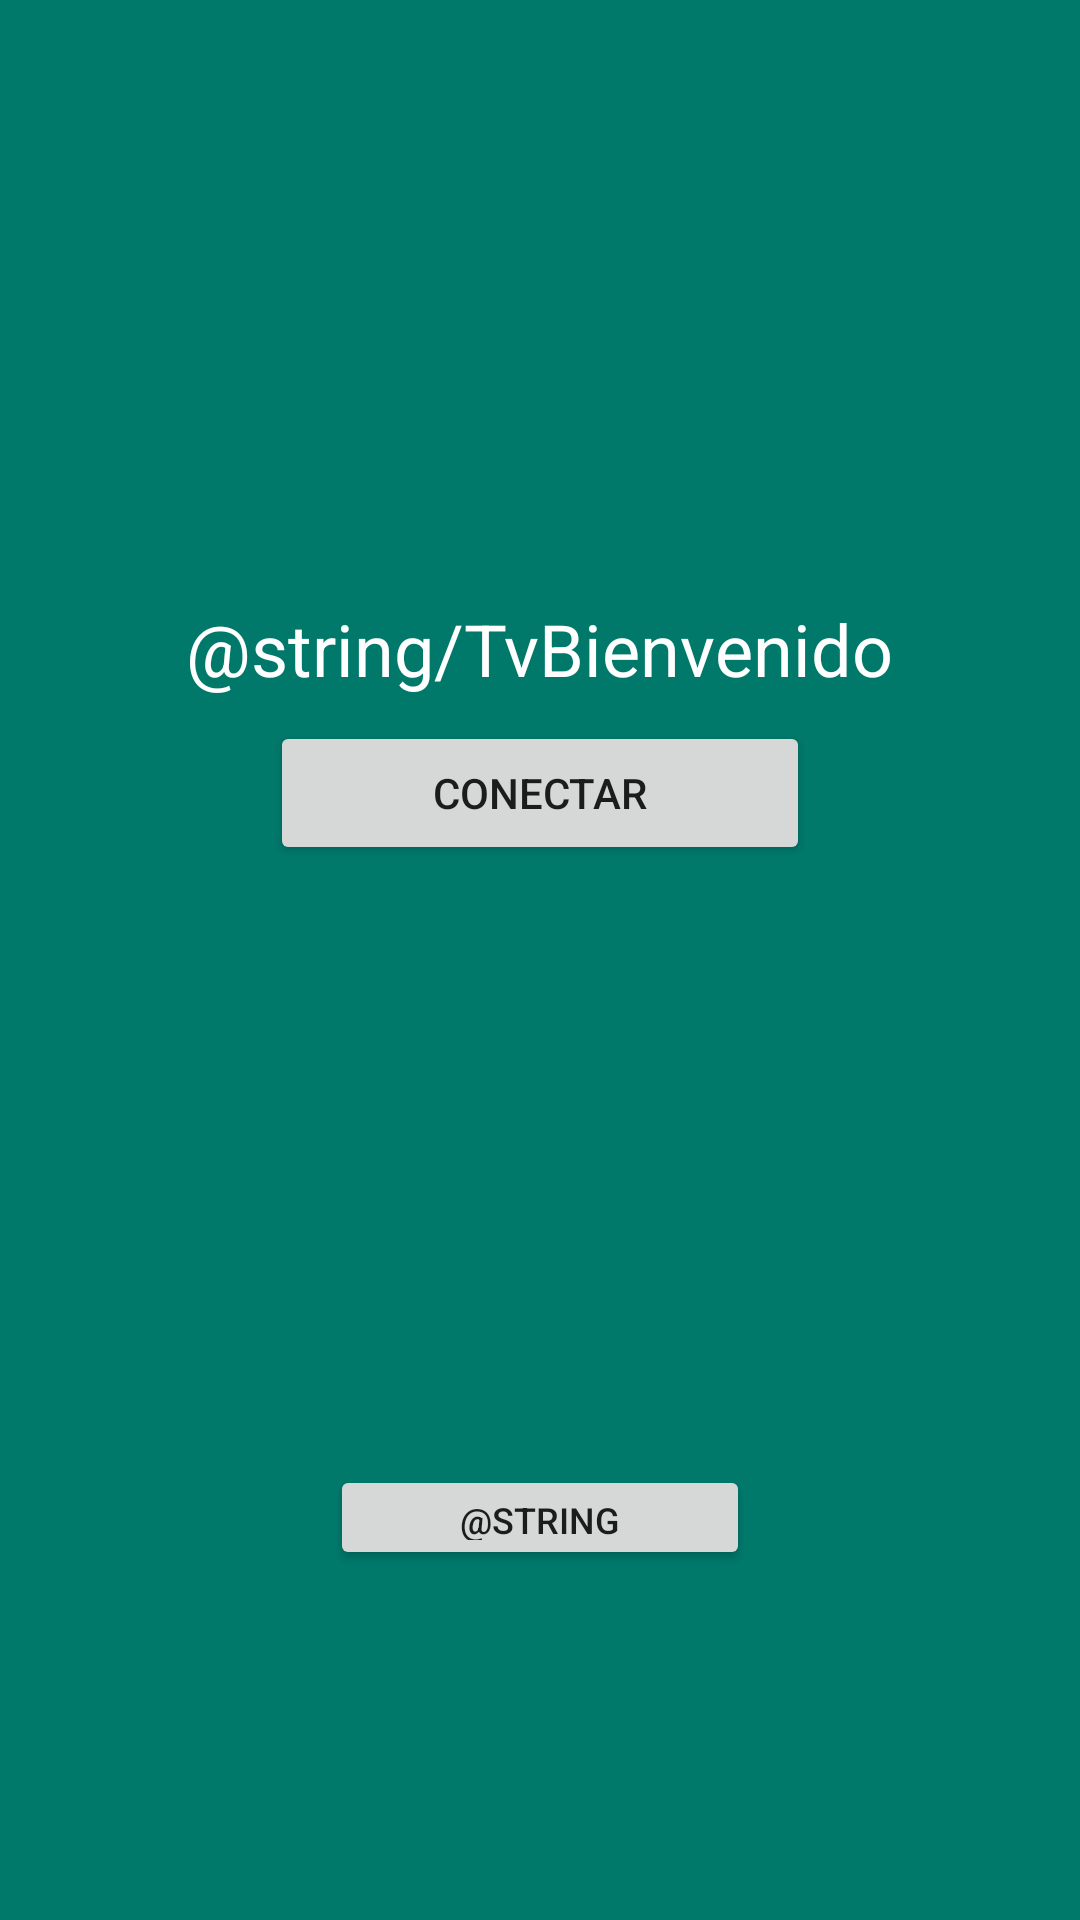

Reconstruct the res/layout file that produces this screen, plus the resources it refers to.
<!-- AndroidManifest.xml: application theme AppTheme -->
<!-- res/layout/activity_main.xml -->
<?xml version="1.0" encoding="utf-8"?>
<LinearLayout
        xmlns:android="http://schemas.android.com/apk/res/android"
        xmlns:tools="http://schemas.android.com/tools"
        xmlns:app="http://schemas.android.com/apk/res-auto"
        android:layout_width="match_parent"
        android:layout_height="match_parent"
        android:orientation="vertical"
        android:background="@color/primaryColor"
        tools:context=".MainActivity">

    <TextView
            android:id="@+id/textView3"
            android:layout_width="wrap_content"
            android:layout_height="wrap_content"
            android:text="@string/TvBienvenido"
            android:textSize="24sp"
            android:layout_gravity="center_horizontal"
            android:layout_marginTop="200dp"
            android:textColor="@color/primaryTextColor"/>

    <Button
            android:id="@+id/ButtonConnect"
            android:layout_marginTop="8dp"
            android:layout_width="180dp"
            android:layout_height="wrap_content"
            android:text="@string/BtnConectar"
            android:layout_gravity="center_horizontal"/>

    <Button
            android:id="@+id/btnAjustes"
            android:layout_width="140dp"
            android:layout_height="35dp"
            android:text="@string/BtnAjustes"
            android:textSize="12sp"
            android:layout_gravity="center_horizontal"
            android:layout_marginTop="200dp"/>

</LinearLayout>
<!-- resources referenced by this layout -->
<resources>
  <color name="primaryColor">#00796b</color>
  <color name="primaryTextColor">#ffffff</color>
  <string name="BtnConectar">CONECTAR</string>
  <style name="AppTheme" parent="Theme.AppCompat.Light.DarkActionBar">
          
          <item name="colorPrimary">@color/primaryColor</item>
          <item name="colorPrimaryDark">@color/primaryColor</item>
          <item name="colorAccent">@color/secondaryColor</item>
  
      </style>
  <color name="secondaryColor">#1675d1</color>
</resources>
